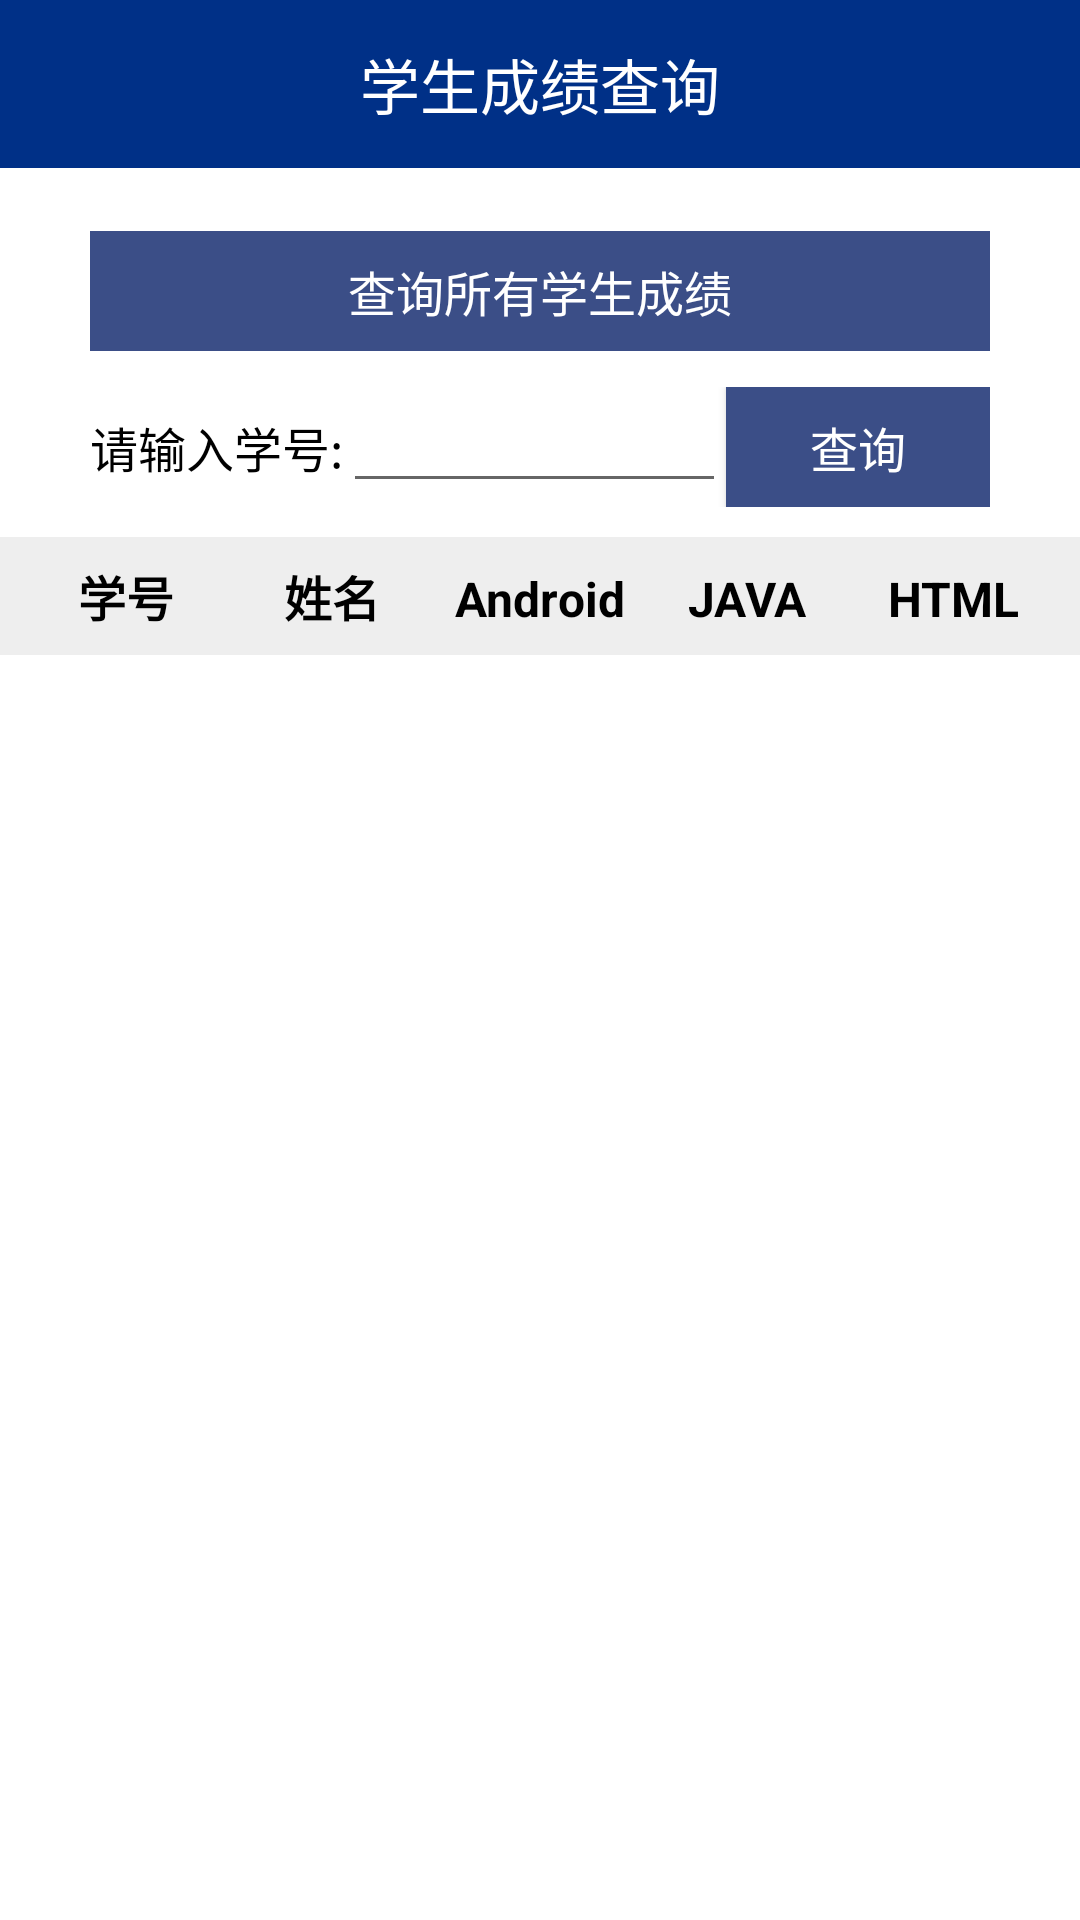

Here is an Android app screen rendered from its layout file. Give the layout XML and the strings, colors and styles it references.
<!-- AndroidManifest.xml: application theme AppTheme -->
<!-- res/layout/activity_show_student_score.xml -->
<?xml version="1.0" encoding="utf-8"?>
<LinearLayout xmlns:android="http://schemas.android.com/apk/res/android"
    xmlns:tools="http://schemas.android.com/tools"
    android:layout_width="match_parent"
    android:layout_height="match_parent"
    android:background="@color/white"
    android:orientation="vertical">

    
    <LinearLayout
        android:layout_width="match_parent"
        android:layout_height="56dp"
        android:background="@color/toolbar_background"
        android:gravity="center_vertical"
        android:orientation="horizontal"
        android:paddingStart="16dp"
        android:paddingEnd="16dp">

        
        <TextView
            android:layout_width="0dp"
            android:layout_height="wrap_content"
            android:layout_weight="1"
            android:gravity="center"
            android:text="学生成绩查询"
            android:textColor="@color/white"
            android:textSize="20sp" />

        
        
    </LinearLayout>

    
    <LinearLayout
        android:layout_width="match_parent"
        android:layout_height="match_parent"
        android:background="@color/white"
        android:orientation="vertical"
        android:paddingLeft="@dimen/activity_horizontal_margin"
        android:paddingTop="@dimen/activity_vertical_margin"
        android:paddingRight="@dimen/activity_horizontal_margin"
        android:paddingBottom="@dimen/activity_vertical_margin"
        tools:context="com.bysj.yrj.ShowStudentScoreActivity">

        <LinearLayout
            android:id="@+id/linearLayout1"
            android:layout_width="300dp"
            android:layout_height="wrap_content"
            android:layout_gravity="center_horizontal"
            android:layout_marginTop="21dp">

            <Button
                android:id="@+id/showallbutton"
                android:layout_width="match_parent"
                android:layout_height="40dp"
                android:background="#3B4E87"
                android:padding="4dp"
                android:text="查询所有学生成绩"
                android:textColor="@color/white"
                android:textSize="16sp" />
        </LinearLayout>

        <LinearLayout
            android:id="@+id/linearLayout2"
            android:layout_width="300dp"
            android:layout_height="wrap_content"
            android:layout_gravity="center_horizontal"
            android:layout_marginTop="12dp"
            android:orientation="horizontal">

            <TextView
                android:id="@+id/textView3"
                android:layout_width="wrap_content"
                android:layout_height="wrap_content"
                android:text="请输入学号:"
                android:textColor="@color/black"
                android:textSize="16sp" />

            <EditText
                android:id="@+id/numscoreedit"
                android:layout_width="0dp"
                android:layout_height="wrap_content"
                android:layout_weight="1"
                android:textColor="@color/black"
                android:textSize="16sp" />

            <Button
                android:id="@+id/showscorebutton"
                android:layout_width="wrap_content"
                android:layout_height="40dp"
                android:background="#3B4E87"
                android:padding="4dp"
                android:text="查询"
                android:textColor="@color/white"
                android:textSize="16sp" />
        </LinearLayout>

        
        <LinearLayout
            android:layout_width="match_parent"
            android:layout_height="wrap_content"
            android:layout_marginTop="10dp"
            android:background="#EEEEEE"
            android:orientation="horizontal"
            android:padding="8dp">

            <TextView
                android:layout_width="0dp"
                android:layout_height="wrap_content"
                android:layout_weight="1"
                android:gravity="center"
                android:text="学号"
                android:textColor="@color/black"
                android:textSize="16sp"
                android:textStyle="bold" />

            <TextView
                android:layout_width="0dp"
                android:layout_height="wrap_content"
                android:layout_weight="1"
                android:gravity="center"
                android:text="姓名"
                android:textColor="@color/black"
                android:textSize="16sp"
                android:textStyle="bold" />

            <TextView
                android:layout_width="0dp"
                android:layout_height="wrap_content"
                android:layout_weight="1"
                android:gravity="center"
                android:text="Android"
                android:textColor="@color/black"
                android:textSize="16sp"
                android:textStyle="bold" />

            <TextView
                android:layout_width="0dp"
                android:layout_height="wrap_content"
                android:layout_weight="1"
                android:gravity="center"
                android:text="JAVA"
                android:textColor="@color/black"
                android:textSize="16sp"
                android:textStyle="bold" />

            <TextView
                android:layout_width="0dp"
                android:layout_height="wrap_content"
                android:layout_weight="1"
                android:gravity="center"
                android:text="HTML"
                android:textColor="@color/black"
                android:textSize="16sp"
                android:textStyle="bold" />
        </LinearLayout>

        <ListView
            android:id="@+id/listView11"
            android:layout_width="match_parent"
            android:layout_height="wrap_content"
            android:layout_marginTop="5dp" />

    </LinearLayout>
</LinearLayout>
<!-- resources referenced by this layout -->
<resources>
  <color name="black">#FF000000</color>
  <color name="toolbar_background">#003087</color>
  <color name="white">#FFFFFFFF</color>
  <style name="AppTheme" parent="Theme.AppCompat.Light.DarkActionBar">
          
          <item name="colorPrimary">#003087</item>
          <item name="colorPrimaryDark">#003087</item>
          <item name="colorAccent">#000000</item>
          <item name="android:windowNoTitle">true</item>
          <item name="android:windowFullscreen">true</item>
          <item name="android:windowActionBar">false</item>
      </style>
</resources>
